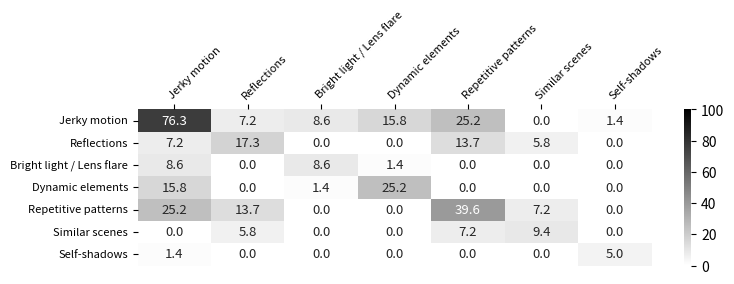

Python code for this plot:
import pandas as pd
import seaborn as sns
import matplotlib.pyplot as plt
import numpy as np

# Your matrix
cause_cause = [
    [106,	10,	12,	22,	35,	0,	2],
    [10,	24,	0,	0,	19,	8,	0],
    [12,	0,	12,	2,	0,	0,	0],
    [22,	0,	2,	35,	0,	0,	0],
    [35,	19,	0,	0,	55,	10,	0],
    [0,	8,	0,	0,	10,	13,	0],
    [2,	0,	0,	0,	0,	0,	7]
]
cause_cause = np.array(cause_cause)
A = cause_cause * 100 / 139

# Create annotations: "-" where A == np.inf or np.isnan(A), otherwise the value from A
annotations = np.where(A < 0, "X", np.round(A, 1))

# Convert the numpy array to a DataFrame for easier visualization
df = pd.DataFrame(A, index=["Jerky motion", "Reflections", "Bright light / Lens flare", "Dynamic elements", "Repetitive patterns", "Similar scenes", "Self-shadows"], 
                  columns=["Jerky motion", "Reflections", "Bright light / Lens flare", "Dynamic elements", "Repetitive patterns", "Similar scenes", "Self-shadows"])

# Convert the annotations to a DataFrame for seaborn
annot_df = pd.DataFrame(annotations, index=df.index, columns=df.columns)

FIGSIZE = (8, 3)
FONTSIZE = 8
ANNOTSIZE = 9.5

# FIGSIZE = (16, 6)
# FONTSIZE = 12
# ANNOTSIZE = 10

plt.figure(figsize=FIGSIZE)

# Create the heatmap with grayscale
# ax = sns.heatmap(df, annot=True, cmap='binary', linewidths=0, cbar=True, vmin=0, vmax=100, annot_kws={"size": ANNOTSIZE})
ax = sns.heatmap(df, annot=annot_df, fmt="", cmap='binary', linewidths=0, cbar=True, vmin=0, vmax=100, annot_kws={"size": ANNOTSIZE})

# Clear current x-labels
ax.set_xticklabels(['']*df.shape[1])

# Set y-labels
ax.set_yticklabels(ax.get_yticklabels(), rotation=0, horizontalalignment='right', fontsize=FONTSIZE)

# Move the x-axis to the top and center the ticks
ax.xaxis.tick_top()
ax.xaxis.set_label_position('top')
ax.set_xticks([x - 0.5 for x in range(1, len(df.columns) + 1)], minor=False)

# Manually set x-labels
for i, column in enumerate(df.columns):
    ax.text(i+0.4, -0.5, column, rotation=45, fontsize=FONTSIZE, ha='left')

plt.tight_layout()
plt.show()
